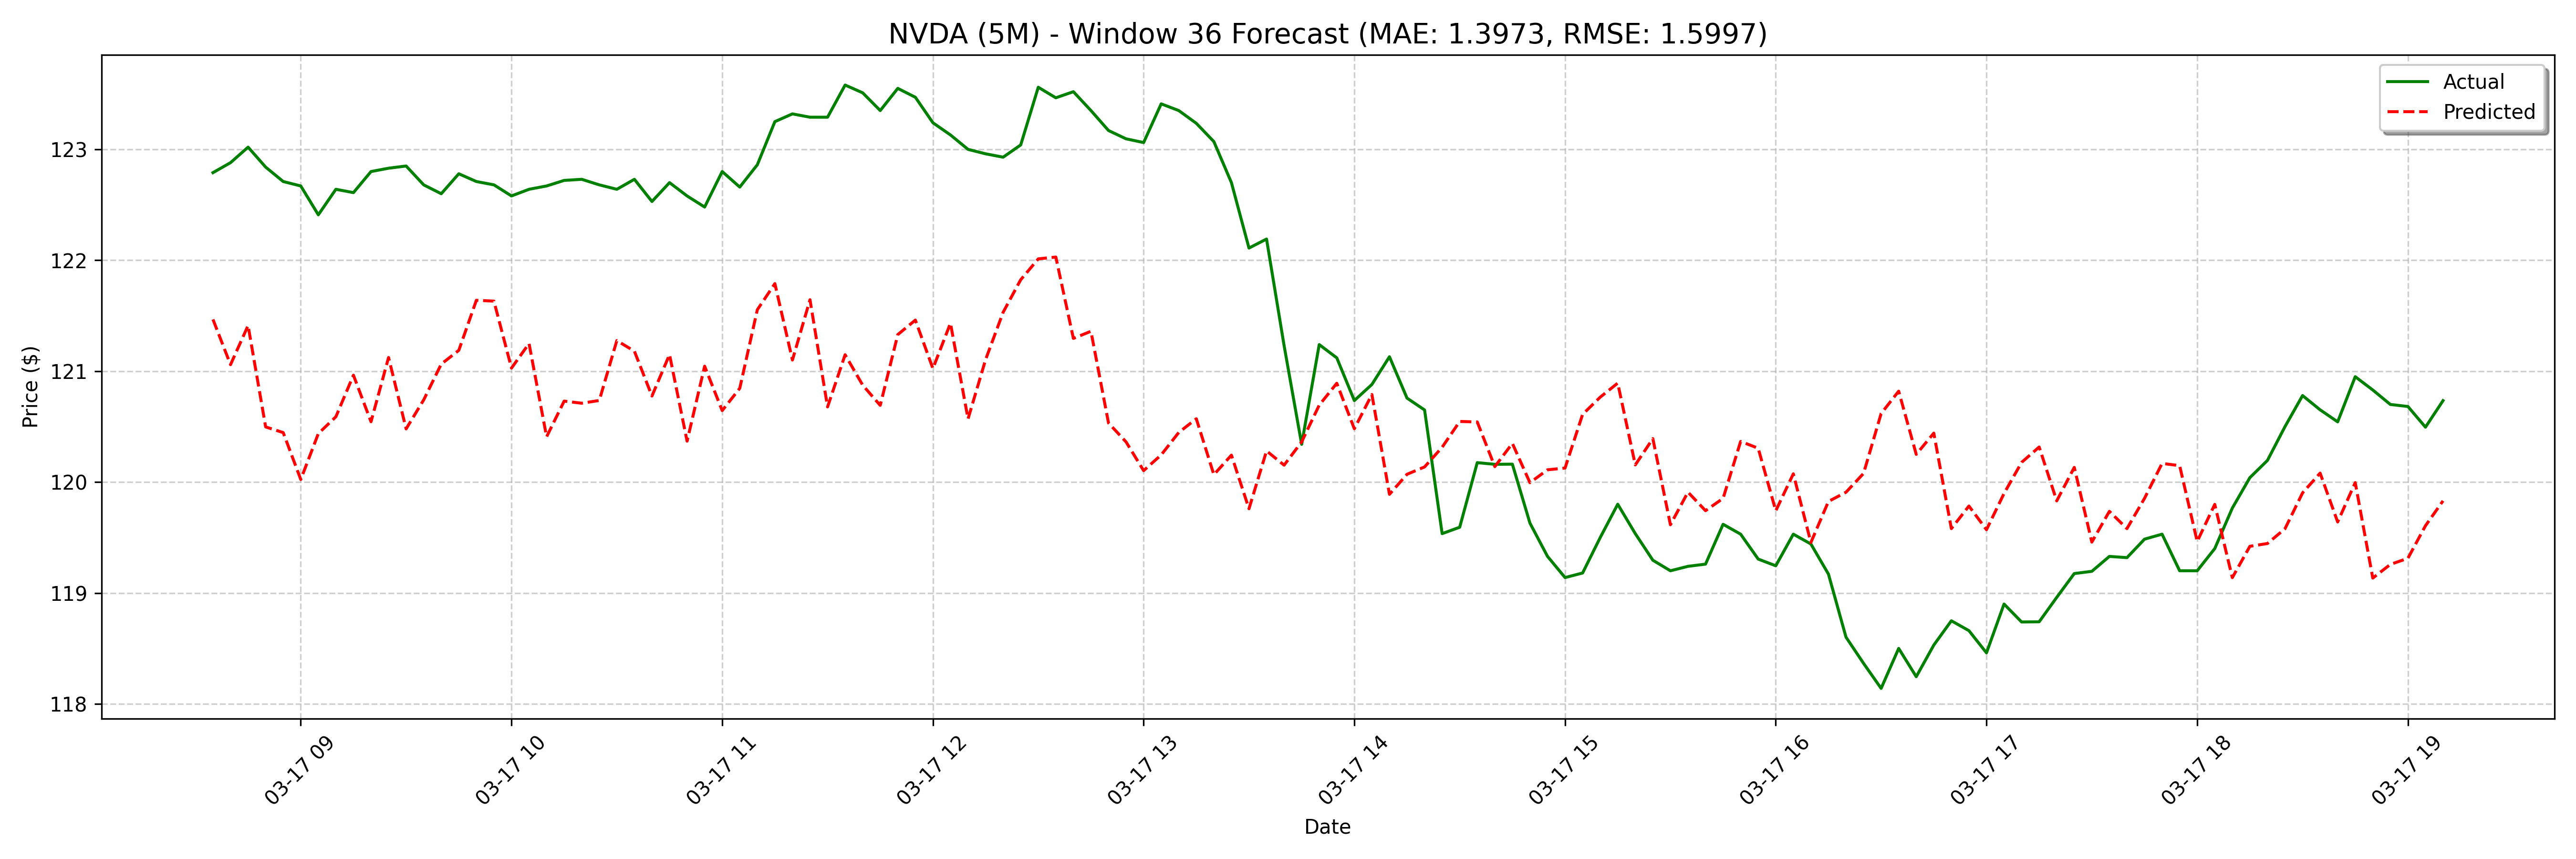

The table this chart was drawn from, first rows:
date, actual, forecast
2025-03-17 08:35:00, 122.8, 121.5
2025-03-17 08:40:00, 122.9, 121.1
2025-03-17 08:45:00, 123, 121.4
2025-03-17 08:50:00, 122.8, 120.5
2025-03-17 08:55:00, 122.7, 120.4
2025-03-17 09:00:00, 122.7, 120
2025-03-17 09:05:00, 122.4, 120.4
2025-03-17 09:10:00, 122.6, 120.6
2025-03-17 09:15:00, 122.6, 121
2025-03-17 09:20:00, 122.8, 120.5
2025-03-17 09:25:00, 122.8, 121.1
2025-03-17 09:30:00, 122.8, 120.5
2025-03-17 09:35:00, 122.7, 120.7
2025-03-17 09:40:00, 122.6, 121.1
2025-03-17 09:45:00, 122.8, 121.2
2025-03-17 09:50:00, 122.7, 121.6
2025-03-17 09:55:00, 122.7, 121.6
2025-03-17 10:00:00, 122.6, 121
2025-03-17 10:05:00, 122.6, 121.2
2025-03-17 10:10:00, 122.7, 120.4
2025-03-17 10:15:00, 122.7, 120.7
2025-03-17 10:20:00, 122.7, 120.7
2025-03-17 10:25:00, 122.7, 120.7
2025-03-17 10:30:00, 122.6, 121.3
2025-03-17 10:35:00, 122.7, 121.2
2025-03-17 10:40:00, 122.5, 120.8
2025-03-17 10:45:00, 122.7, 121.1
2025-03-17 10:50:00, 122.6, 120.4
2025-03-17 10:55:00, 122.5, 121
2025-03-17 11:00:00, 122.8, 120.6
2025-03-17 11:05:00, 122.7, 120.8
2025-03-17 11:10:00, 122.9, 121.6
2025-03-17 11:15:00, 123.2, 121.8
2025-03-17 11:20:00, 123.3, 121.1
2025-03-17 11:25:00, 123.3, 121.6
2025-03-17 11:30:00, 123.3, 120.7
2025-03-17 11:35:00, 123.6, 121.1
2025-03-17 11:40:00, 123.5, 120.9
2025-03-17 11:45:00, 123.3, 120.7
2025-03-17 11:50:00, 123.5, 121.3
2025-03-17 11:55:00, 123.5, 121.5
2025-03-17 12:00:00, 123.2, 121
2025-03-17 12:05:00, 123.1, 121.4
2025-03-17 12:10:00, 123.0, 120.6
2025-03-17 12:15:00, 123, 121.1
2025-03-17 12:20:00, 122.9, 121.5
2025-03-17 12:25:00, 123, 121.8
2025-03-17 12:30:00, 123.6, 122
2025-03-17 12:35:00, 123.5, 122
2025-03-17 12:40:00, 123.5, 121.3
2025-03-17 12:45:00, 123.3, 121.4
2025-03-17 12:50:00, 123.2, 120.5
2025-03-17 12:55:00, 123.1, 120.4
2025-03-17 13:00:00, 123.1, 120.1
2025-03-17 13:05:00, 123.4, 120.2
2025-03-17 13:10:00, 123.3, 120.4
2025-03-17 13:15:00, 123.2, 120.6
2025-03-17 13:20:00, 123.1, 120.1
2025-03-17 13:25:00, 122.7, 120.2
2025-03-17 13:30:00, 122.1, 119.8
... 68 more rows
